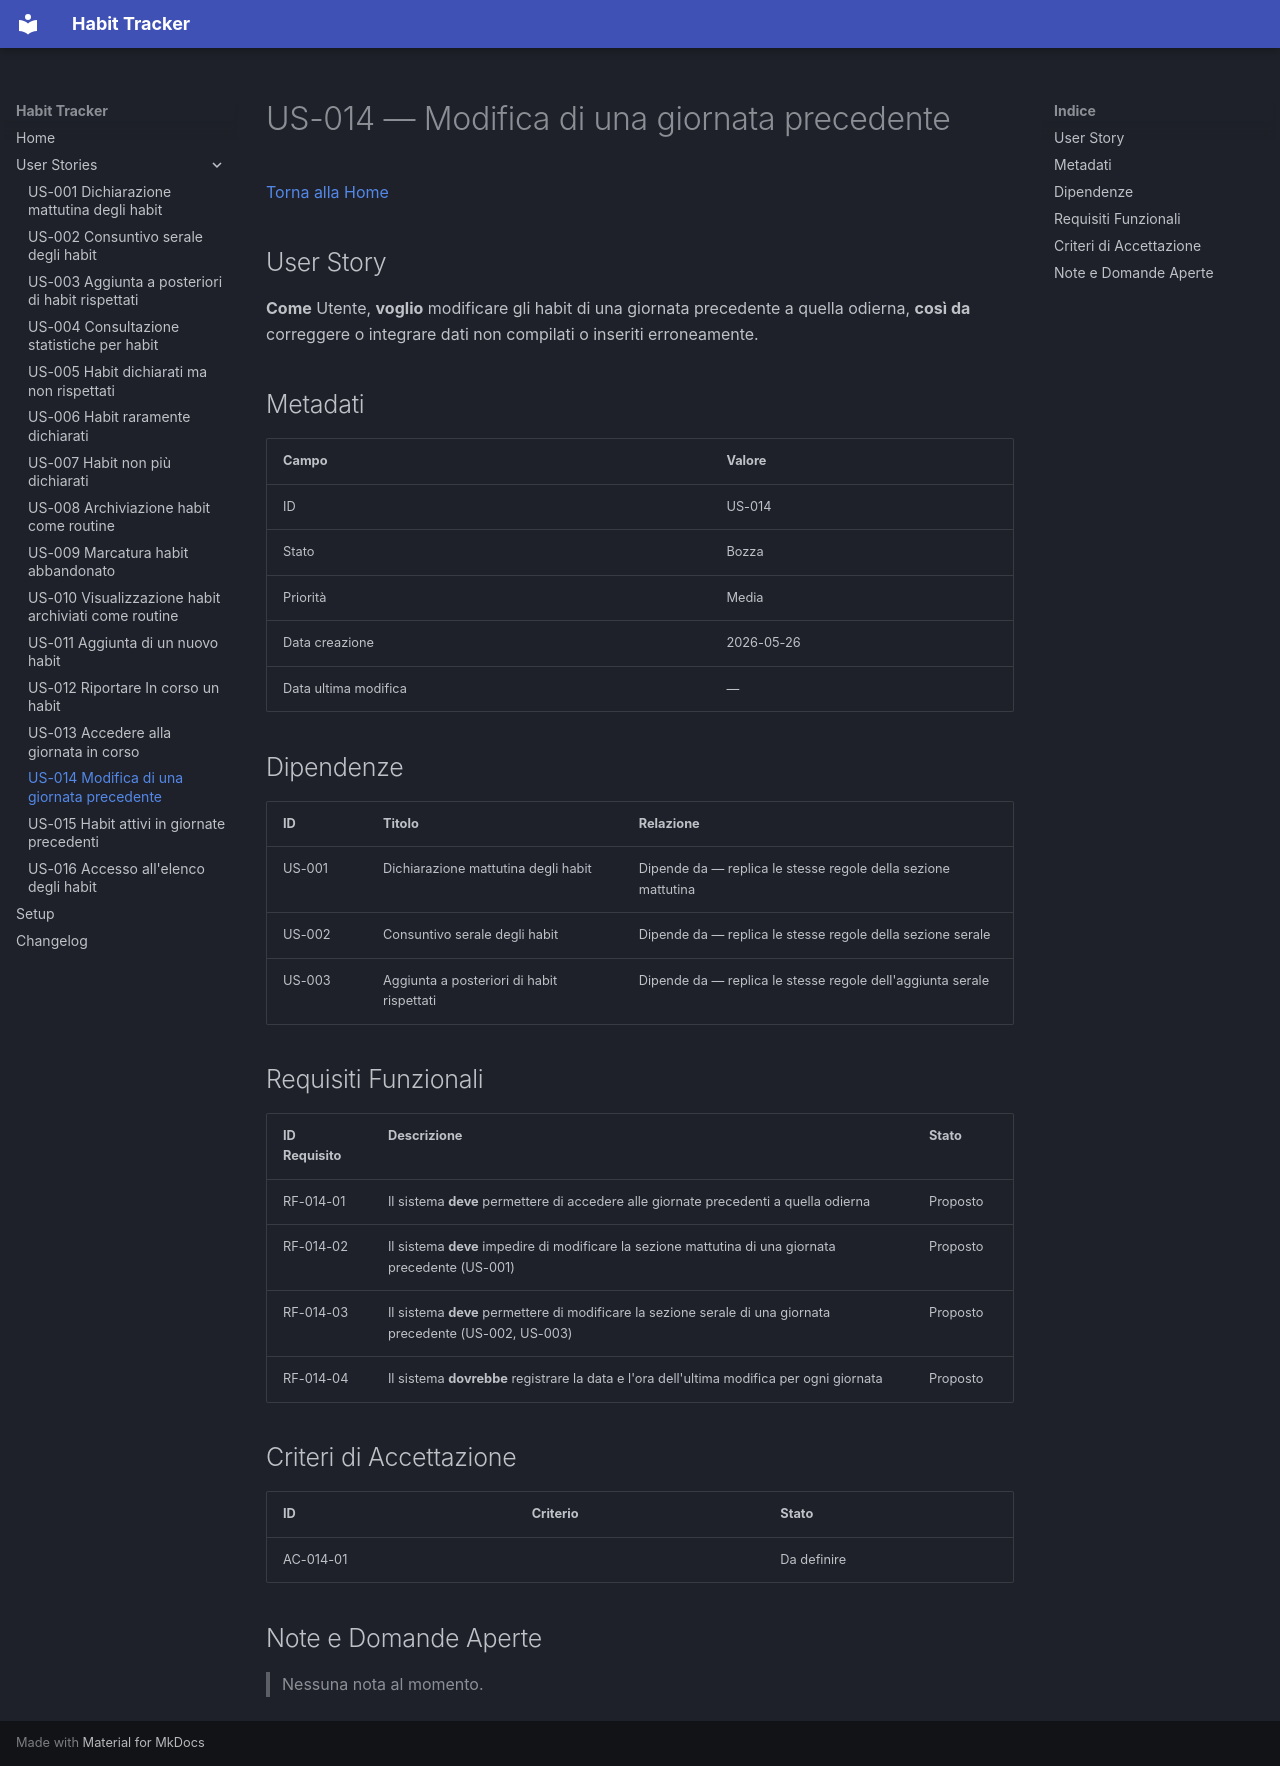

repository: informatropico/HabitTracker · page: user-stories/US-014/index.html · generator: mkdocs

# US-014 — Modifica di una giornata precedente
[Torna alla Home](../index.md)

## User Story

**Come** Utente, **voglio** modificare gli habit di una giornata precedente a quella odierna, **così da** correggere o integrare dati non compilati o inseriti erroneamente.

## Metadati

| Campo | Valore |
|-------|--------|
| ID | US-014 |
| Stato | Bozza |
| Priorità | Media |
| Data creazione | 2026-05-26 |
| Data ultima modifica | — |

## Dipendenze

| ID | Titolo | Relazione |
|----|--------|-----------|
| US-001 | Dichiarazione mattutina degli habit | Dipende da — replica le stesse regole della sezione mattutina |
| US-002 | Consuntivo serale degli habit | Dipende da — replica le stesse regole della sezione serale |
| US-003 | Aggiunta a posteriori di habit rispettati | Dipende da — replica le stesse regole dell'aggiunta serale |

## Requisiti Funzionali

| ID Requisito | Descrizione | Stato |
|--------------|-------------|-------|
| RF-014-01 | Il sistema **deve** permettere di accedere alle giornate precedenti a quella odierna | Proposto |
| RF-014-02 | Il sistema **deve** impedire di modificare la sezione mattutina di una giornata precedente (US-001) | Proposto |
| RF-014-03 | Il sistema **deve** permettere di modificare la sezione serale di una giornata precedente (US-002, US-003) | Proposto |
| RF-014-04 | Il sistema **dovrebbe** registrare la data e l'ora dell'ultima modifica per ogni giornata | Proposto |

## Criteri di Accettazione

| ID | Criterio | Stato |
|----|----------|-------|
| AC-014-01 | | Da definire |

## Note e Domande Aperte

> Nessuna nota al momento.
